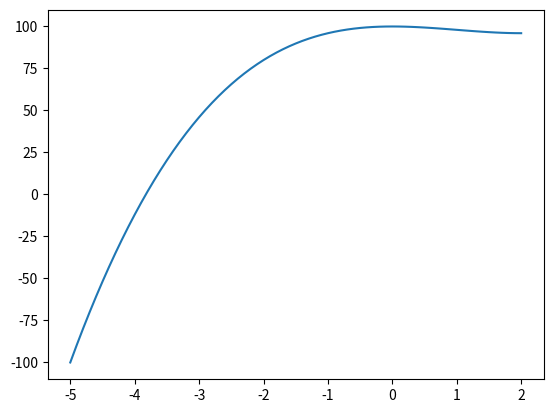

This figure's Python source:
import matplotlib.pyplot as plt
import numpy as np

x = np.arange(-5, 2.1, 0.1)
y = x ** 3 - 3 * x ** 2 + 100

plt.plot(x, y)
plt.show()